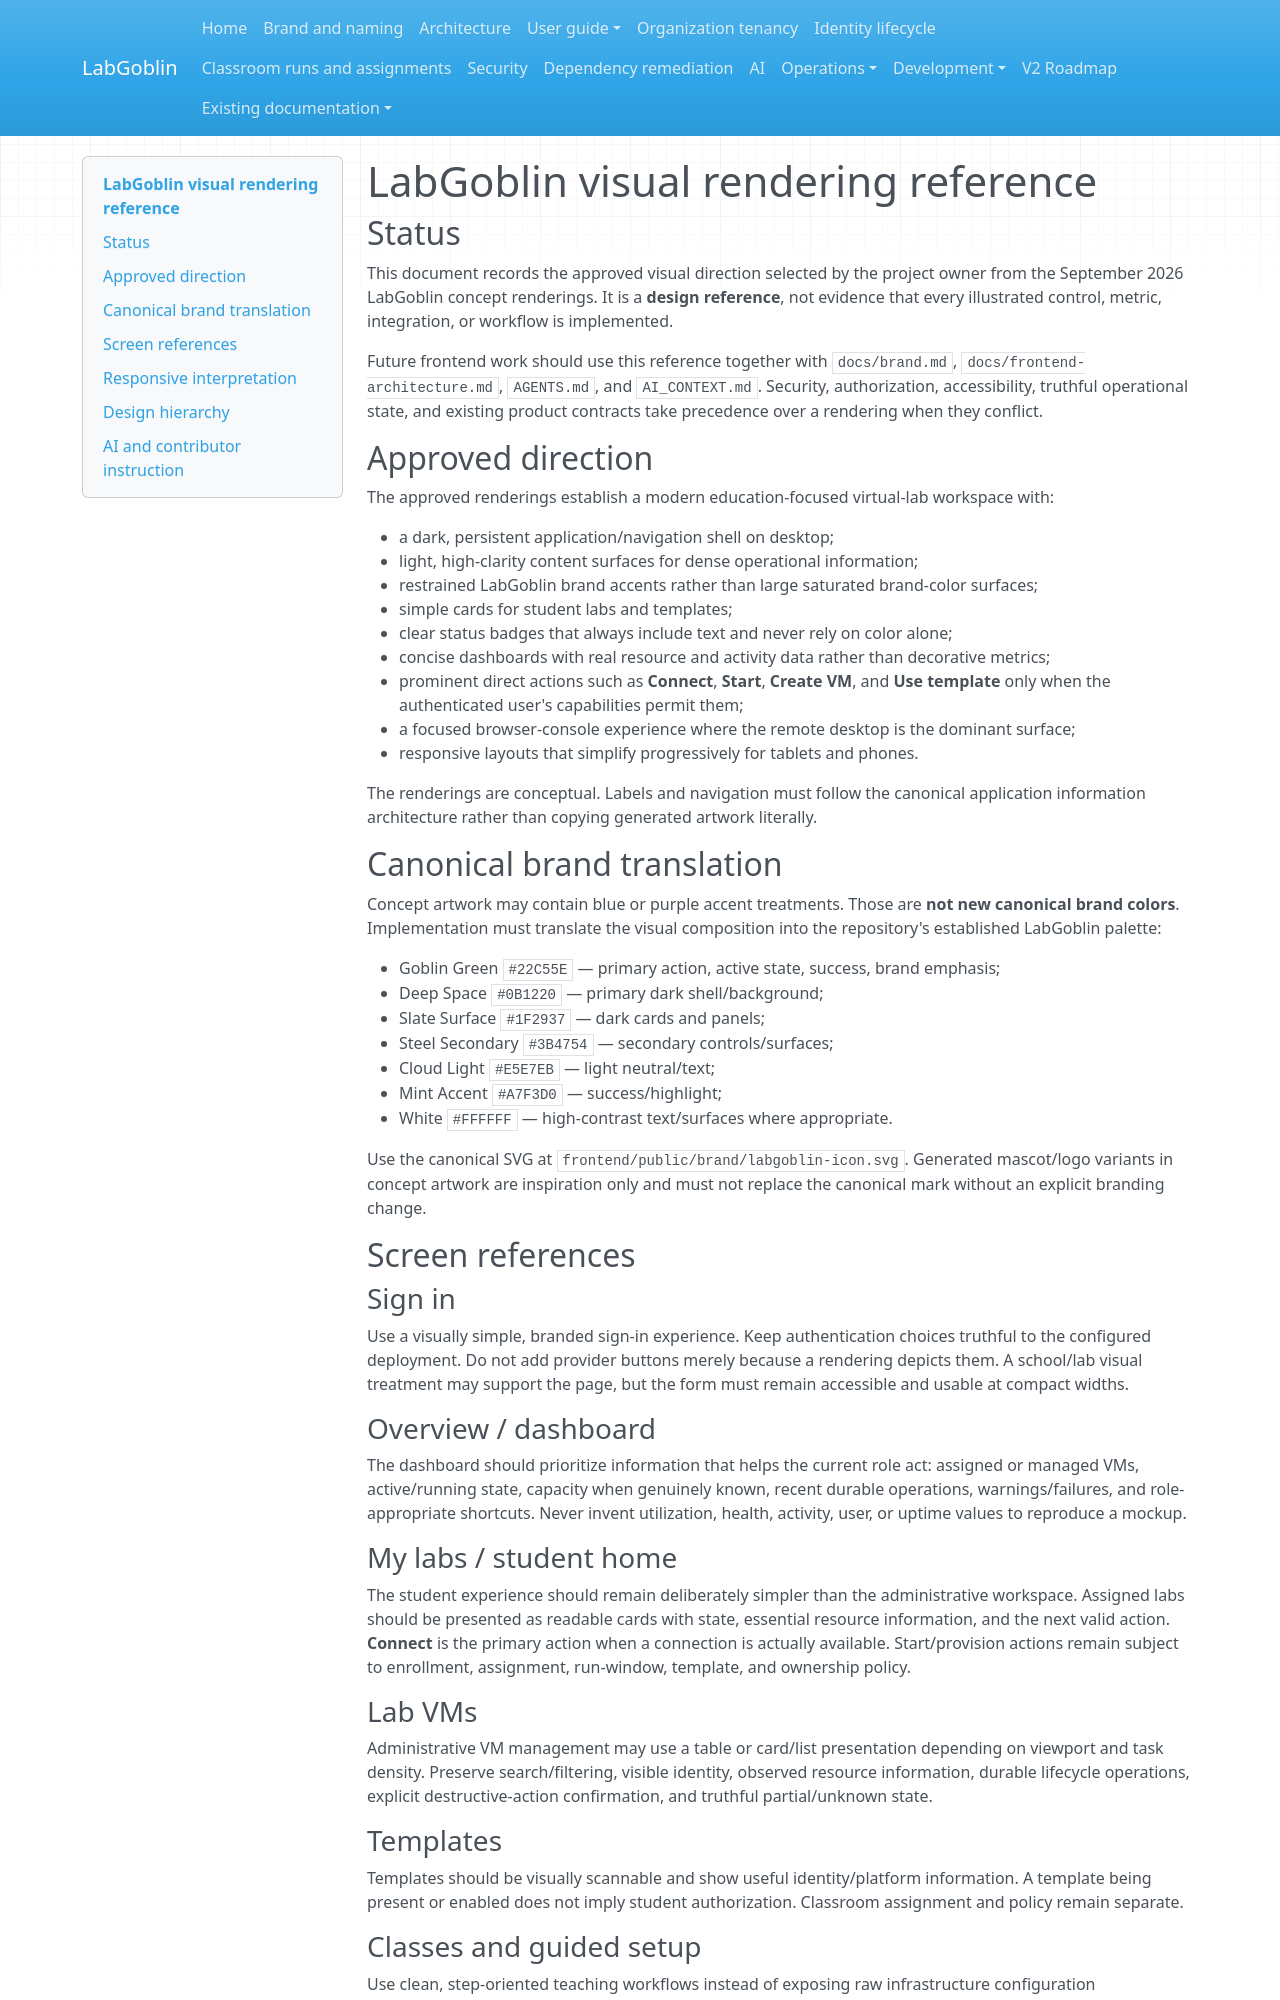

repository: wagnerks1990/LabGoblin · page: design/rendering-reference/index.html · generator: mkdocs

# LabGoblin visual rendering reference

## Status

This document records the approved visual direction selected by the project owner from the September 2026 LabGoblin concept renderings. It is a **design reference**, not evidence that every illustrated control, metric, integration, or workflow is implemented.

Future frontend work should use this reference together with `docs/brand.md`, `docs/frontend-architecture.md`, `AGENTS.md`, and `AI_CONTEXT.md`. Security, authorization, accessibility, truthful operational state, and existing product contracts take precedence over a rendering when they conflict.

## Approved direction

The approved renderings establish a modern education-focused virtual-lab workspace with:

- a dark, persistent application/navigation shell on desktop;
- light, high-clarity content surfaces for dense operational information;
- restrained LabGoblin brand accents rather than large saturated brand-color surfaces;
- simple cards for student labs and templates;
- clear status badges that always include text and never rely on color alone;
- concise dashboards with real resource and activity data rather than decorative metrics;
- prominent direct actions such as **Connect**, **Start**, **Create VM**, and **Use template** only when the authenticated user's capabilities permit them;
- a focused browser-console experience where the remote desktop is the dominant surface;
- responsive layouts that simplify progressively for tablets and phones.

The renderings are conceptual. Labels and navigation must follow the canonical application information architecture rather than copying generated artwork literally.

## Canonical brand translation

Concept artwork may contain blue or purple accent treatments. Those are **not new canonical brand colors**. Implementation must translate the visual composition into the repository's established LabGoblin palette:

- Goblin Green `#22C55E` — primary action, active state, success, brand emphasis;
- Deep Space `#0B1220` — primary dark shell/background;
- Slate Surface `#1F2937` — dark cards and panels;
- Steel Secondary `#3B4754` — secondary controls/surfaces;
- Cloud Light `#E5E7EB` — light neutral/text;
- Mint Accent `#A7F3D0` — success/highlight;
- White `#FFFFFF` — high-contrast text/surfaces where appropriate.

Use the canonical SVG at `frontend/public/brand/labgoblin-icon.svg`. Generated mascot/logo variants in concept artwork are inspiration only and must not replace the canonical mark without an explicit branding change.

## Screen references

### Sign in

Use a visually simple, branded sign-in experience. Keep authentication choices truthful to the configured deployment. Do not add provider buttons merely because a rendering depicts them. A school/lab visual treatment may support the page, but the form must remain accessible and usable at compact widths.

### Overview / dashboard

The dashboard should prioritize information that helps the current role act: assigned or managed VMs, active/running state, capacity when genuinely known, recent durable operations, warnings/failures, and role-appropriate shortcuts. Never invent utilization, health, activity, user, or uptime values to reproduce a mockup.

### My labs / student home

The student experience should remain deliberately simpler than the administrative workspace. Assigned labs should be presented as readable cards with state, essential resource information, and the next valid action. **Connect** is the primary action when a connection is actually available. Start/provision actions remain subject to enrollment, assignment, run-window, template, and ownership policy.

### Lab VMs

Administrative VM management may use a table or card/list presentation depending on viewport and task density. Preserve search/filtering, visible identity, observed resource information, durable lifecycle operations, explicit destructive-action confirmation, and truthful partial/unknown state.

### Templates

Templates should be visually scannable and show useful identity/platform information. A template being present or enabled does not imply student authorization. Classroom assignment and policy remain separate.
